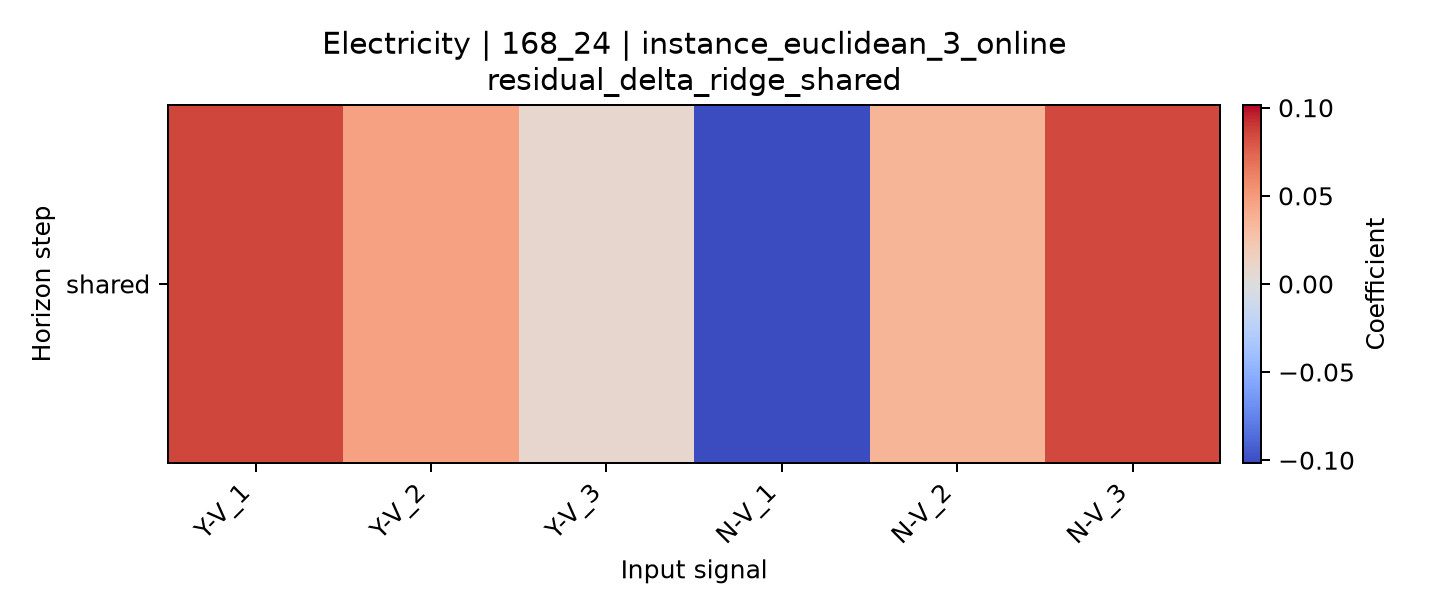

Values plotted in this chart, from the file beside it:
horizon, Y-V_1, Y-V_2, Y-V_3, N-V_1, N-V_2, N-V_3
shared, 0.08559, 0.0463, 0.007942, -0.1015, 0.03507, 0.08415
